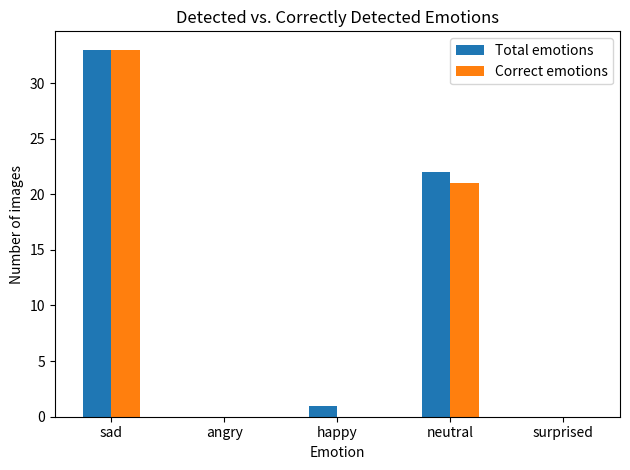
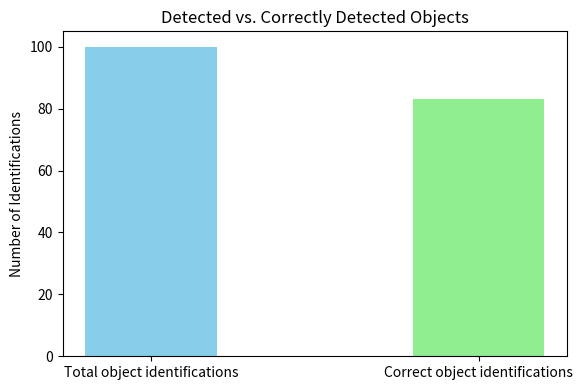

Python code for these plots, in order:
import pandas as pd
import matplotlib.pyplot as plt

#GRAFICO EMOCOES:
#mostra a quantidade de informacoes retiradas e quantas estavam certas:
df = pd.DataFrame({
    'Emotion': ["sad", "angry", "happy", "neutral", "surprised"],
    'Total emotions': [33, 0, 1, 22, 0],
    'Correct emotions': [33, 0, 0, 21, 0]
})
#cria um grafico de barras:
df.plot(x='Emotion', kind='bar', y=['Total emotions', 'Correct emotions'], title='Detected vs. Correctly Detected Emotions')
#ajuste de layout:
plt.ylabel('Number of images')
plt.xticks(rotation=0)
plt.tight_layout()
#salva como imagem:
plt.savefig('grafico_emocoes.png')
#plt.show()

#GRAFICO IDENTIFICACAO YOLO:
#mostra a quantidade de informacoes retiradas e quantas estavam certas:
labels = ['Total object identifications', 'Correct object identifications']
values = [100, 83] #total / certas
plt.figure(figsize=(6,4))
plt.bar(labels, values, color=['skyblue', 'lightgreen'], width=0.4)
plt.title('Detected vs. Correctly Detected Objects')
plt.ylabel('Number of Identifications')
plt.tight_layout()
plt.savefig('grafico_identificacao_yolo.png')
#plt.show()